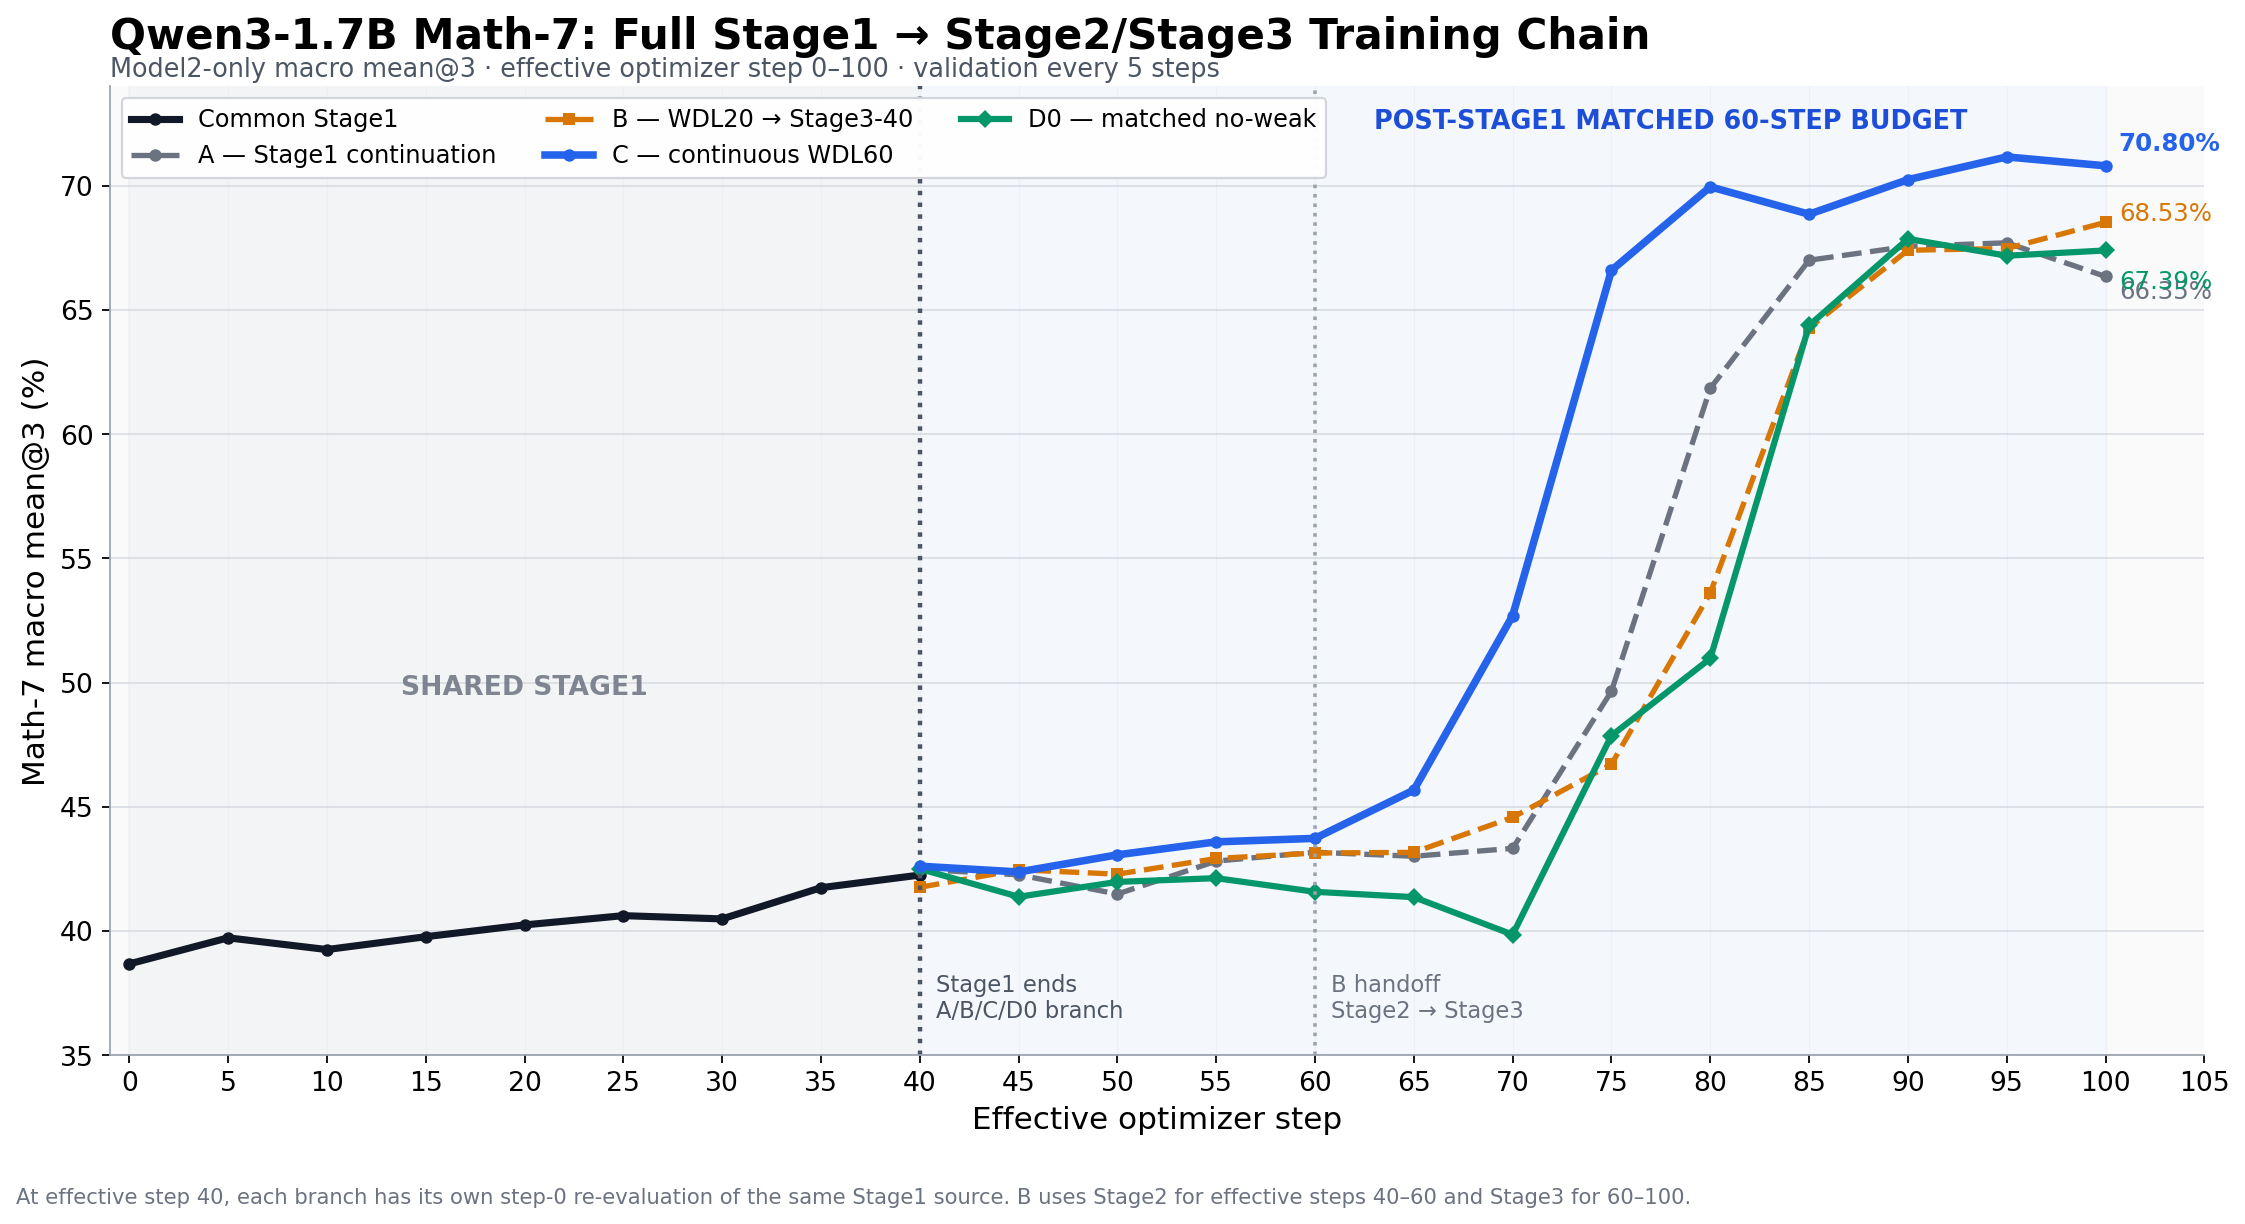

The data file committed next to this chart (first rows):
effective_step, stage1_common, A_stage1_continuation, B_wdl20_stage3_40, C_continuous_wdl60, D0_no_weak_control
0, 38.67, , , , 
5, 39.72, , , , 
10, 39.25, , , , 
15, 39.77, , , , 
20, 40.24, , , , 
25, 40.61, , , , 
30, 40.48, , , , 
35, 41.74, , , , 
40, 42.25, 42.48, 41.76, 42.6, 42.5
45, , 42.26, 42.46, 42.37, 41.37
50, , 41.48, 42.28, 43.06, 41.97
55, , 42.81, 42.92, 43.58, 42.12
60, , 43.17, 43.14, 43.73, 41.57
65, , 43, 43.16, 45.67, 41.36
70, , 43.32, 44.57, 52.69, 39.85
75, , 49.65, 46.71, 66.59, 47.86
80, , 61.84, 53.6, 69.96, 50.97
85, , 67, 64.27, 68.85, 64.37
90, , 67.56, 67.4, 70.24, 67.86
95, , 67.7, 67.47, 71.16, 67.18
100, , 66.35, 68.53, 70.8, 67.39
